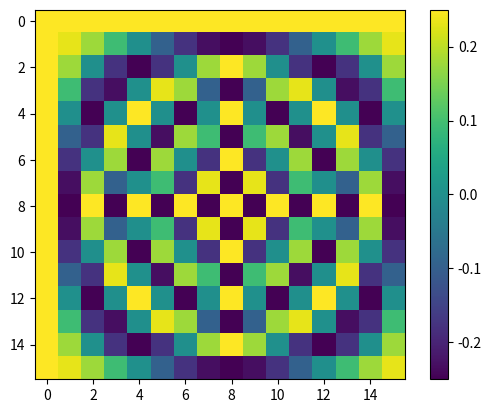

Python code for this plot: (Note: this script raises an exception after producing the figure.)
import numpy as np
import matplotlib.pyplot as plt

from scipy.constants import speed_of_light

# Number of antennas at the RIS
num_antennas = 16

# Define fundamental frequency
w = np.exp(-1j * 2 * np.pi / num_antennas)

# Compute DFT matrix
J, K = np.meshgrid(np.arange(num_antennas), np.arange(num_antennas))
DFT = np.power(w, J * K)

# Compute normalized DFT matrix
DFT_norm = DFT / np.sqrt(num_antennas)

plt.imshow(DFT_norm.real)
plt.colorbar()




# Eletromagnetic
carrier_frequency = 3e9
wavelength = speed_of_light / carrier_frequency

# Location of the antennas
el_dis = wavelength/2

# Prepare to save positions of each antenna element
el_pos = np.zeros((num_antennas, 3))

# Go through each antenna
for mm in range(num_antennas):

    index_i = mm % 4
    index_j = np.floor(mm/4)

    el_pos[mm, 0] = el_dis * index_i
    el_pos[mm, 1] = el_dis * index_j

# Compute reference steering vector
azimuth_angle = 0
ref_wavevector = 2 * np.pi / wavelength * np.array([np.cos(azimuth_angle), np.sin(azimuth_angle), 0])

# Prepare to save reference steering vector
ref_steering_vector = np.zeros((num_antennas), dtype=np.complex_)

# Go through each antenna
for mm in range(num_antennas):
    ref_steering_vector[mm] = np.exp(1j * (ref_wavevector * el_pos[mm]).sum())

# Create a vector of sensing locations at different azimuth angles
azimuth_angles = np.linspace(0, np.pi/2, 1001)
azimuth_angles_deg = np.rad2deg(azimuth_angles)

# Create a figure
fig, axes = plt.subplots(ncols=4, nrows=4, sharex='all', sharey='all')
axes = axes.flatten()

# Go through each configuration
for cc in range(num_antennas):

    # Extract current configuration
    configurations = DFT_norm[cc, :]

    # Save array response or steering vector
    steering_vector = np.zeros((len(azimuth_angles), num_antennas), dtype=np.complex_)

    # Go through all azimuth angles evaluated
    for aa, azimuth_angle in enumerate(azimuth_angles):

        # Define wavevector
        wavevector = 2 * np.pi / wavelength * np.array([np.cos(azimuth_angle), np.sin(azimuth_angle), 0])

        # Go through each antenna
        for mm in range(num_antennas):

            steering_vector[aa, mm] = configurations[mm] * np.exp(1j * (wavevector * el_pos[mm]).sum())

    # Compute the normalized array response
    normalized_array_response = np.abs((ref_steering_vector[np.newaxis, :] * steering_vector).sum(axis=-1)) / num_antennas
    normalized_array_response_db = 10 * np.log10(normalized_array_response)

    axes[cc].plot(azimuth_angles_deg, normalized_array_response_db, color='black')

    axes[cc].set_ylim([-30, 0])

    axes[cc].set_xticks([0, 30, 60, 90])

#plt.tight_layout()

plt.show()